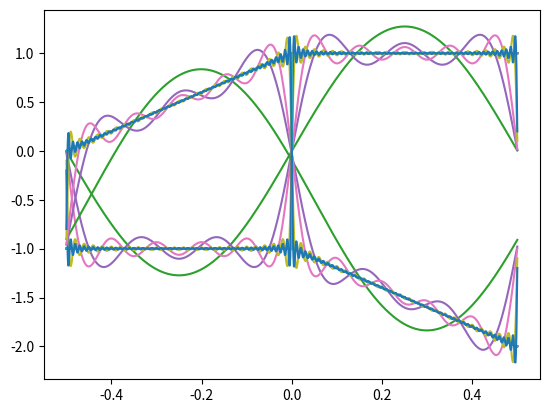

The script that saved this image:
import matplotlib.pyplot as plt
import numpy as np
import scipy.signal as sp

def fourierCoefficients(signal, period, count):
    coefficients = []
    coefficients.append(np.mean(signal))

    for k in range(1, count + 1):
        value = 0
        for n in range(len(signal)):
            value += (signal[n] * np.cos(2 * np.pi * k * (n * period / len(signal)) / period))
        coefficients.append(2 / len(signal) * value)

    for k in range(1, count + 1):
        value = 0
        for n in range(len(signal)):
            value += (signal[n] * np.sin(2 * np.pi * k * (n * period / len(signal)) / period))
        coefficients.append(2 / len(signal) * value)
    return coefficients

def approximate(coefficients, period, count):
    result = np.empty(count)
    result.fill(coefficients[0])


    coef_num = (len(coefficients) - 1) // 2
    for k in range(1, coef_num + 1):
        for n in range(count):
            result[n] += coefficients[k] * np.cos(2 * np.pi * k * (n * period / count) / period)
            result[n] += coefficients[k + coef_num] * np.sin(2 * np.pi * k * (n * period / count) / period)
    
    return result

def sawtooth():
    result = np.empty(1000)
    t = np.linspace(-0.5, 0.5, 1000)
    for i in range(len(t)):
        if(t[i] < 0):
            result[i] = 1 + 2 * t[i]
        else:
            result[i] = -1 - 2 * t[i]
    return result

def main():
    signal = []
    for i in range(500):
        signal.append(-1)
    for i in range(500):
        signal.append(1)

    plt.plot(np.linspace(-0.5, 0.5, 1000), signal, label='Original')
    plt.show()

    coef = fourierCoefficients(signal, 1, 1)
    approximation = approximate(coef, 1, 1000)
    plt.plot(np.linspace(-0.5, 0.5, 1000), signal, label='Original')
    plt.plot(np.linspace(-0.5, 0.5, 1000), approximation, label='Approximation')
    plt.show()

    coef = fourierCoefficients(signal, 1, 5)
    approximation = approximate(coef, 1, 1000)
    plt.plot(np.linspace(-0.5, 0.5, 1000), signal, label='Original')
    plt.plot(np.linspace(-0.5, 0.5, 1000), approximation, label='Approximation')
    plt.show()

    coef = fourierCoefficients(signal, 1, 10)
    approximation = approximate(coef, 1, 1000)
    plt.plot(np.linspace(-0.5, 0.5, 1000), signal, label='Original')
    plt.plot(np.linspace(-0.5, 0.5, 1000), approximation, label='Approximation')
    plt.show()


    coef = fourierCoefficients(signal, 1, 50)
    approximation = approximate(coef, 1, 1000)
    plt.plot(np.linspace(-0.5, 0.5, 1000), signal, label='Original')
    plt.plot(np.linspace(-0.5, 0.5, 1000), approximation, label='Approximation')
    plt.show()

    coef = fourierCoefficients(signal, 1, 100)
    approximation = approximate(coef, 1, 1000)
    plt.plot(np.linspace(-0.5, 0.5, 1000), signal, label='Original')
    plt.plot(np.linspace(-0.5, 0.5, 1000), approximation, label='Approximation')
    plt.show()

    signalSaw = sawtooth()

    coef = fourierCoefficients(signalSaw, 1, 1)
    approximation = approximate(coef, 1, 1000)
    plt.plot(np.linspace(-0.5, 0.5, 1000), signalSaw, label='Original')
    plt.plot(np.linspace(-0.5, 0.5, 1000), approximation, label='Approximation')
    plt.show()

    coef = fourierCoefficients(signalSaw, 1, 5)
    approximation = approximate(coef, 1, 1000)
    plt.plot(np.linspace(-0.5, 0.5, 1000), signalSaw, label='Original')
    plt.plot(np.linspace(-0.5, 0.5, 1000), approximation, label='Approximation')
    plt.show()

    coef = fourierCoefficients(signalSaw, 1, 10)
    approximation = approximate(coef, 1, 1000)
    plt.plot(np.linspace(-0.5, 0.5, 1000), signalSaw, label='Original')
    plt.plot(np.linspace(-0.5, 0.5, 1000), approximation, label='Approximation')
    plt.show()


    coef = fourierCoefficients(signalSaw, 1, 50)
    approximation = approximate(coef, 1, 1000)
    plt.plot(np.linspace(-0.5, 0.5, 1000), signalSaw, label='Original')
    plt.plot(np.linspace(-0.5, 0.5, 1000), approximation, label='Approximation')
    plt.show()

    coef = fourierCoefficients(signalSaw, 1, 100)
    approximation = approximate(coef, 1, 1000)
    plt.plot(np.linspace(-0.5, 0.5, 1000), signalSaw, label='Original')
    plt.plot(np.linspace(-0.5, 0.5, 1000), approximation, label='Approximation')
    plt.show()

if __name__ == "__main__":
    main()
